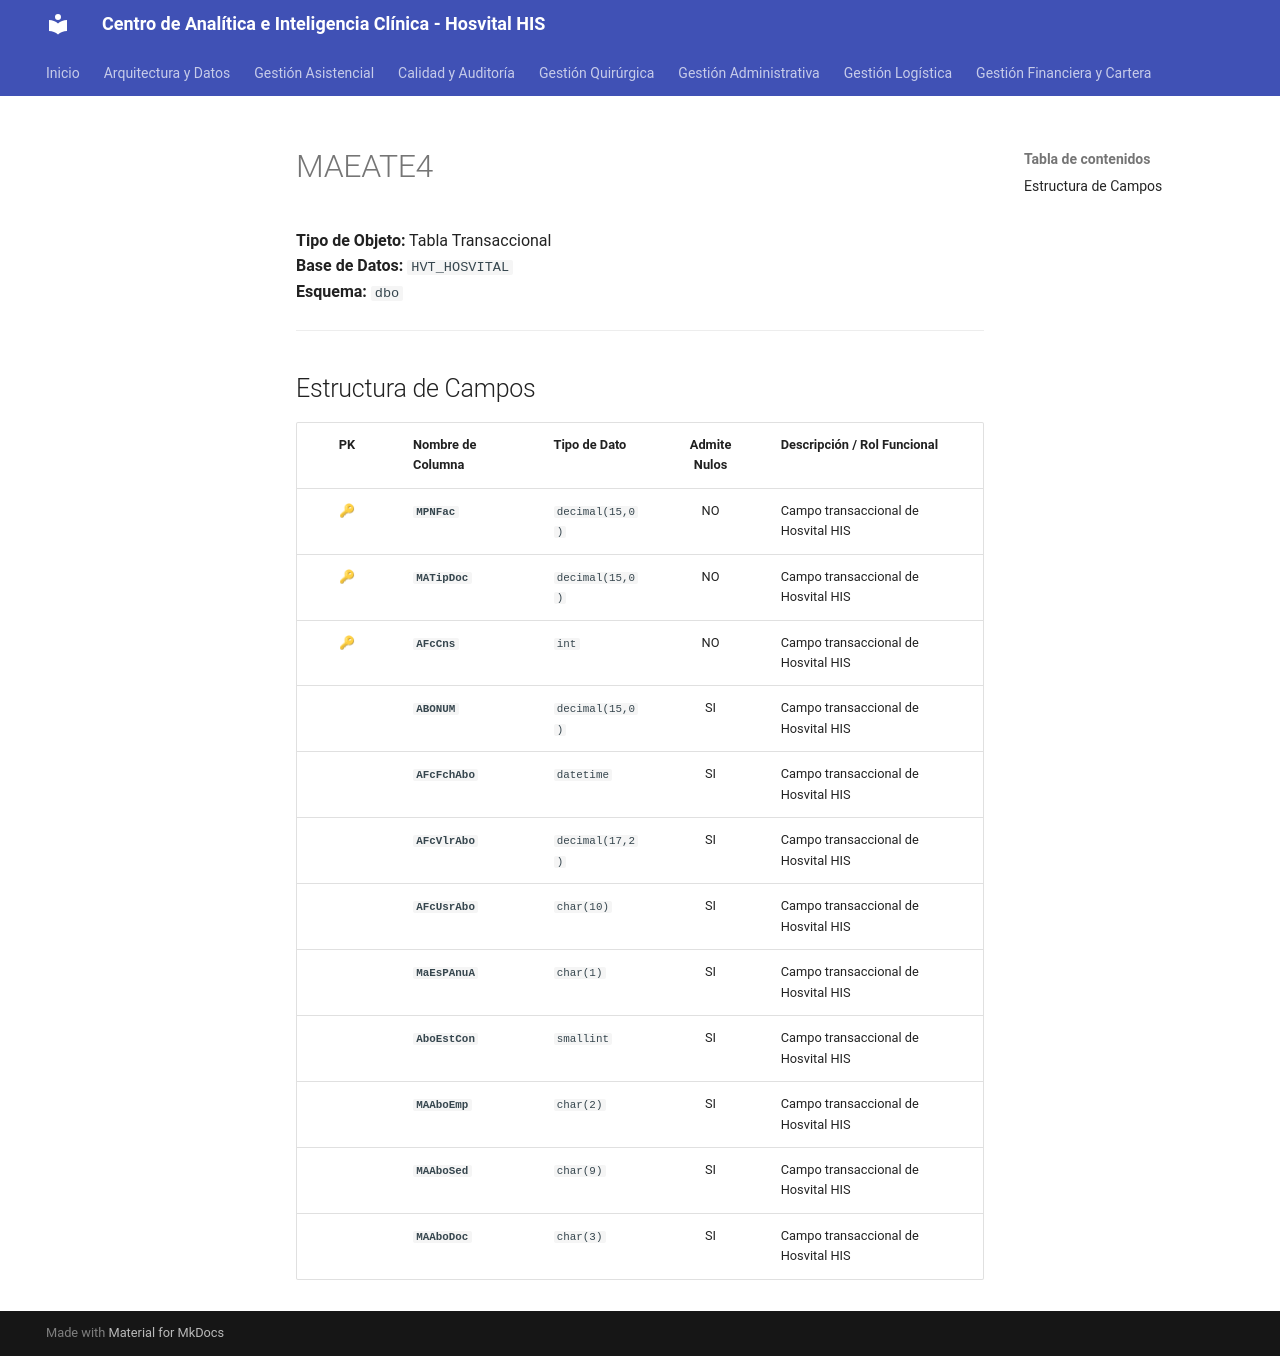

repository: SoporteSaludtech/superset-docs · page: diccionario-general/MAEATE4/index.html · generator: mkdocs

# MAEATE4

**Tipo de Objeto:** Tabla Transaccional  
**Base de Datos:** `HVT_HOSVITAL`  
**Esquema:** `dbo`

---

## Estructura de Campos

| PK | Nombre de Columna | Tipo de Dato | Admite Nulos | Descripción / Rol Funcional |
| :-: | :--- | :--- | :-: | :--- |
| 🔑 | **`MPNFac`** | `decimal(15,0)` | NO | Campo transaccional de Hosvital HIS |
| 🔑 | **`MATipDoc`** | `decimal(15,0)` | NO | Campo transaccional de Hosvital HIS |
| 🔑 | **`AFcCns`** | `int` | NO | Campo transaccional de Hosvital HIS |
|  | **`ABONUM`** | `decimal(15,0)` | SI | Campo transaccional de Hosvital HIS |
|  | **`AFcFchAbo`** | `datetime` | SI | Campo transaccional de Hosvital HIS |
|  | **`AFcVlrAbo`** | `decimal(17,2)` | SI | Campo transaccional de Hosvital HIS |
|  | **`AFcUsrAbo`** | `char(10)` | SI | Campo transaccional de Hosvital HIS |
|  | **`MaEsPAnuA`** | `char(1)` | SI | Campo transaccional de Hosvital HIS |
|  | **`AboEstCon`** | `smallint` | SI | Campo transaccional de Hosvital HIS |
|  | **`MAAboEmp`** | `char(2)` | SI | Campo transaccional de Hosvital HIS |
|  | **`MAAboSed`** | `char(9)` | SI | Campo transaccional de Hosvital HIS |
|  | **`MAAboDoc`** | `char(3)` | SI | Campo transaccional de Hosvital HIS |
